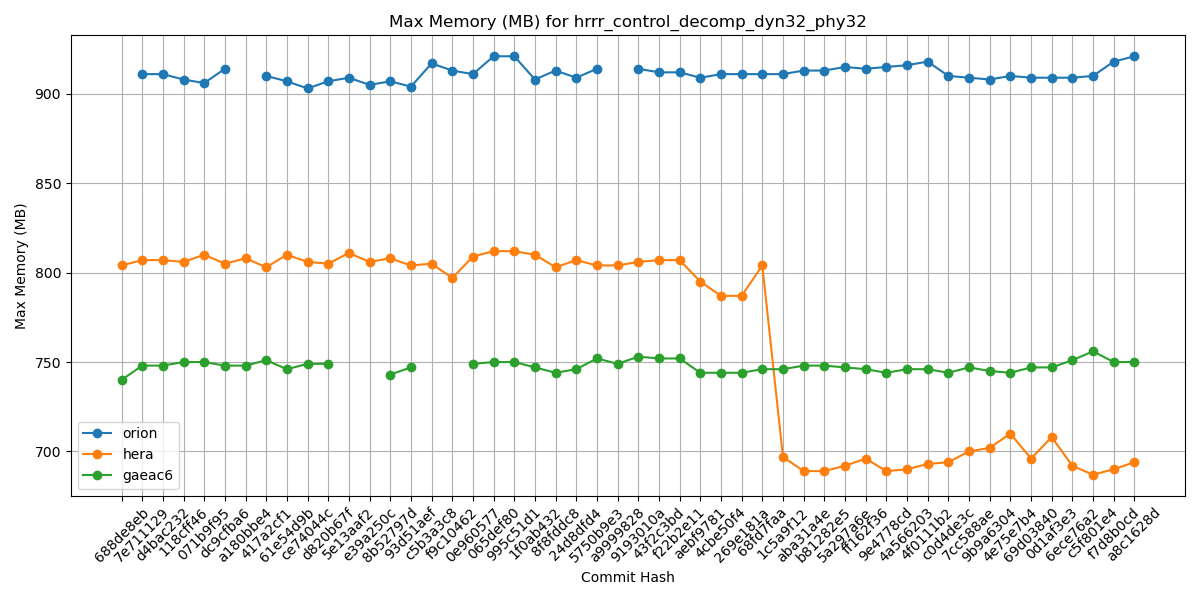

Data behind this chart, as committed beside it:
Hash, orion, hera, gaeac6
688de8eb, , 804, 740
7e711129, 911, 807, 748
d4bac232, 911, 807, 748
118cff46, 908, 806, 750
071b9f95, 906, 810, 750
dc9cfba6, 914, 805, 748
a180bbe4, , 808, 748
417a2cf1, 910, 803, 751
61e54d9b, 907, 810, 746
ce74044c, 903, 806, 749
d820b67f, 907, 805, 749
5e13aaf2, 909, 811, 
e39a250c, 905, 806, 
8b52797d, 907, 808, 743
93d51aef, 904, 804, 747
c5b3a3c8, 917, 805, 
f9c10462, 913, 797, 
0e960577, 911, 809, 749
065def80, 921, 812, 750
995c51d1, 921, 812, 750
1f0ab432, 908, 810, 747
8f8fddc8, 913, 803, 744
24d8dfd4, 909, 807, 746
5750b9e3, 914, 804, 752
a9999828, , 804, 749
9193010a, 914, 806, 753
43f2c3bd, 912, 807, 752
f22b2e11, 912, 807, 752
aebf9781, 909, 795, 744
4cbe50f4, 911, 787, 744
269e181a, 911, 787, 744
68fd7faa, 911, 804, 746
1c5a9f12, 911, 697, 746
aba31a4e, 913, 689, 748
b81282e5, 913, 689, 748
5a297a6e, 915, 692, 747
ff162f36, 914, 696, 746
9e4778cd, 915, 689, 744
4a566203, 916, 690, 746
4f0111b2, 918, 693, 746
c0d4de3c, 910, 694, 744
7cc588ae, 909, 700, 747
9b9a6304, 908, 702, 745
4e75e7b4, 910, 710, 744
69d03840, 909, 696, 747
0d1af3e3, 909, 708, 747
6ece76a2, 909, 692, 751
c5f801e4, 910, 687, 756
f7d8b0cd, 918, 690, 750
a8c1628d, 921, 694, 750
